Run: headless pygame with SDL's dummy video driver; simulated clock (each Clock.tick advances the game by its frame time, no real sleeping); random seed 0; keys injected as events and as key.get_pressed() state; no mouse input.
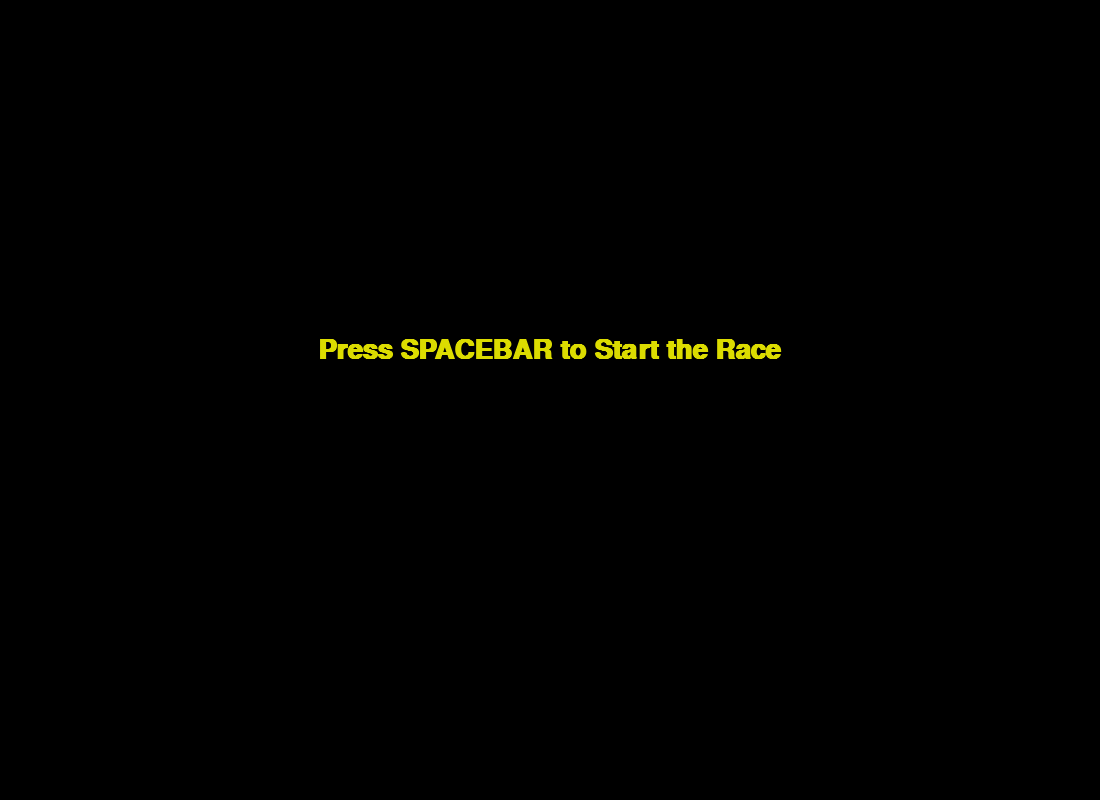
Frame 1 of 4 · flips 1–60 · no input
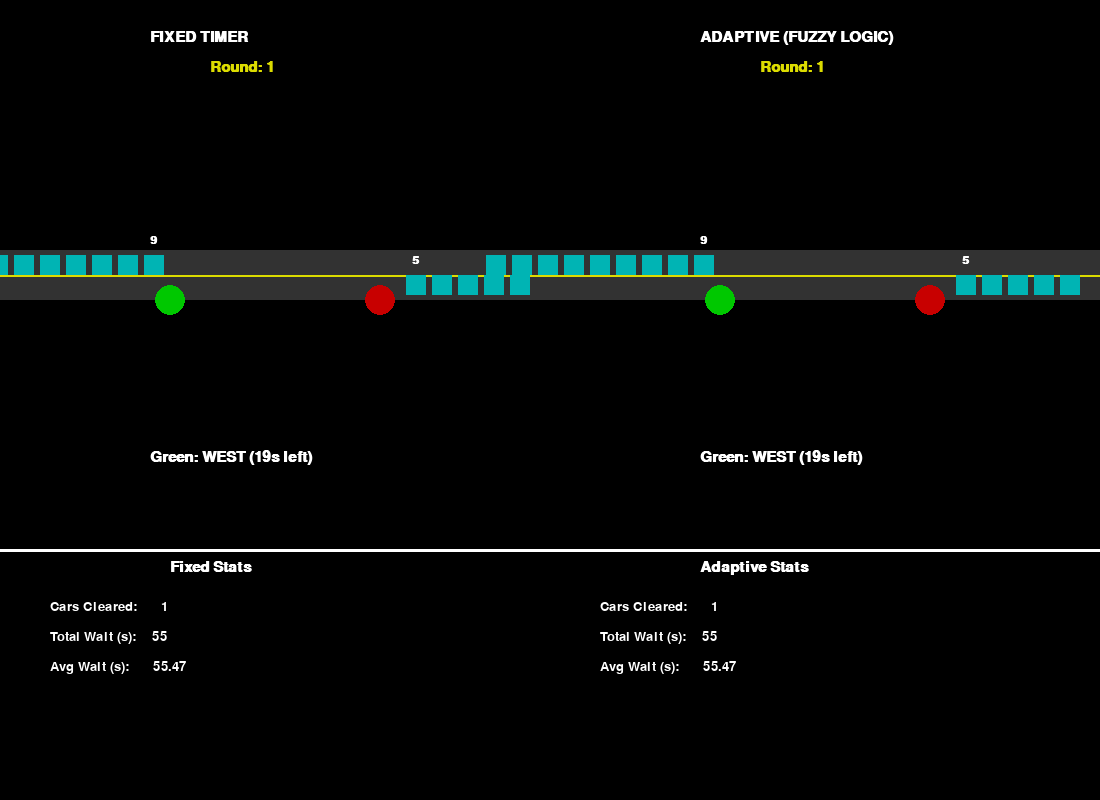
Frame 2 of 4 · flips 61–180 · tapped SPACE, RETURN · held RIGHT (→), D
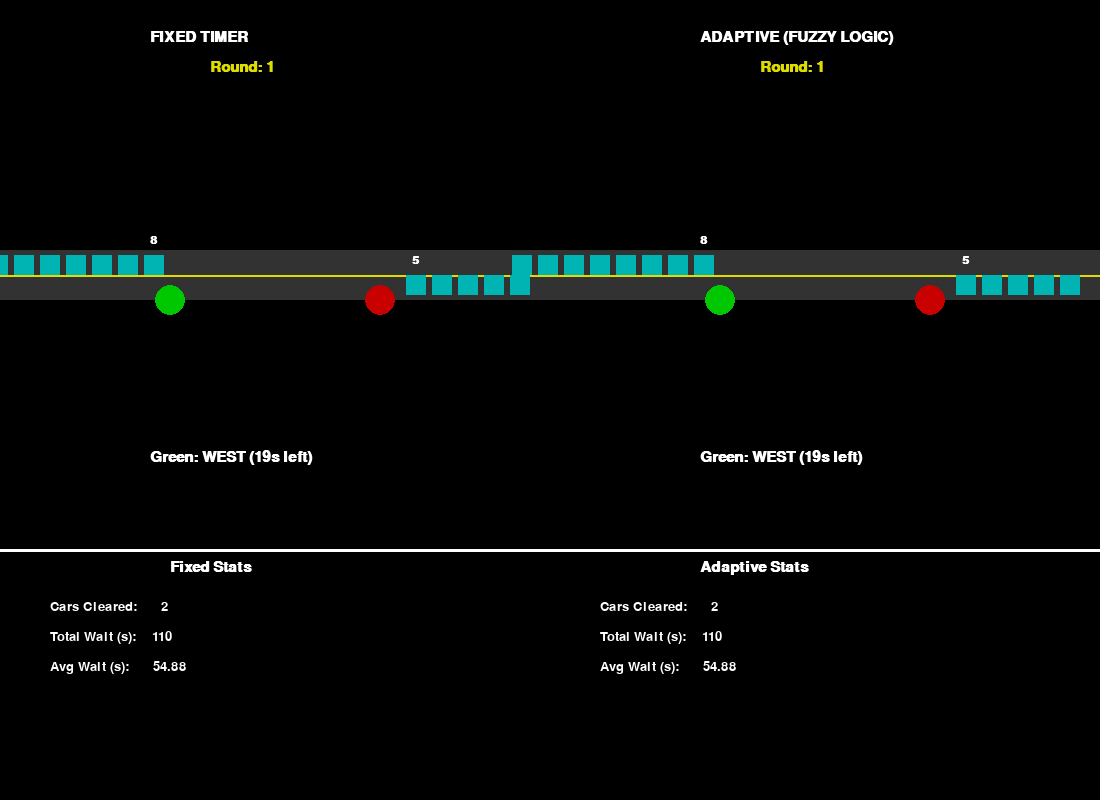
Frame 3 of 4 · flips 181–300 · held DOWN (↓), S
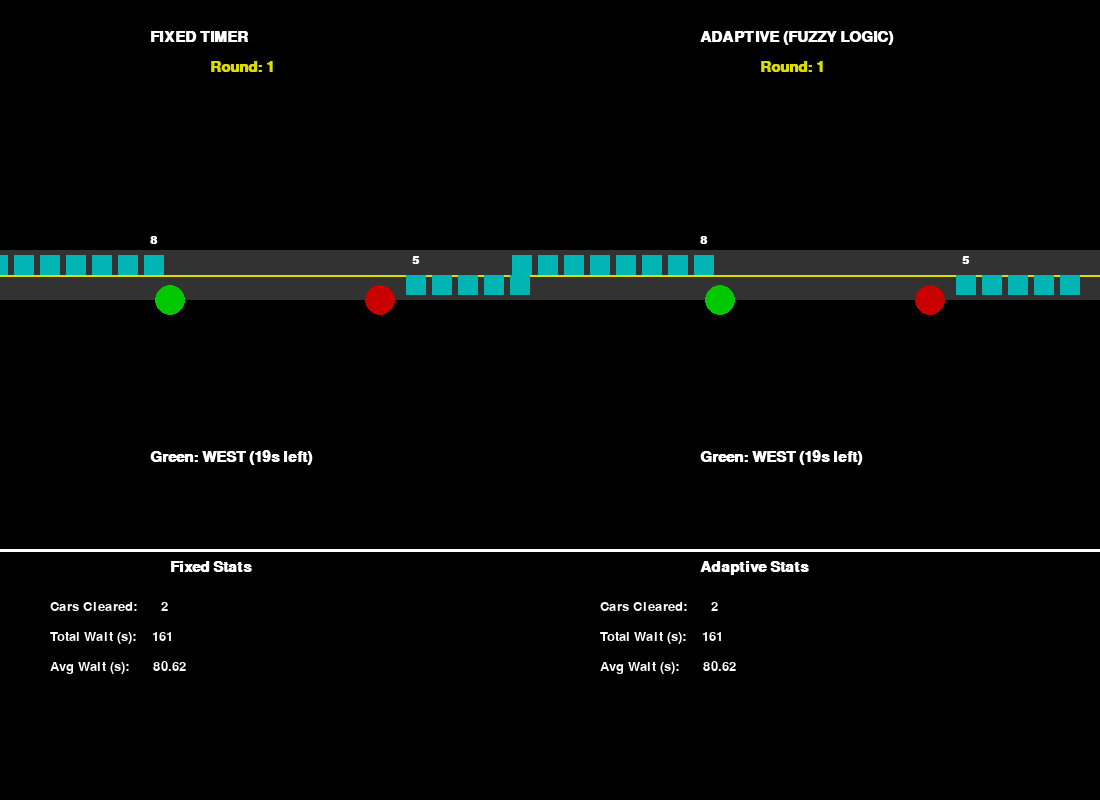
Frame 4 of 4 · flips 301–420 · held LEFT (←), A, UP (↑), W

The pygame program that drew these frames:

import pygame
import time

pygame.init()

WIDTH, HEIGHT = 1100, 800
BLACK, WHITE, RED, GREEN = (0,0,0), (255,255,255), (200,0,0), (0,200,0)
GRAY, YELLOW, CYAN = (50,50,50), (220,220,0), (0,180,180)
CAR_SIZE, CAR_SPACING = (20, 20), 6
FIXED_GREEN_TIME = 20

SCENARIO = {
    1: {"WEST": 10, "EAST": 5},
    2: {"WEST": 12, "EAST": 20}
}

WIN = pygame.display.set_mode((WIDTH, HEIGHT))
pygame.display.set_caption("Truly Spontaneous Adaptive Logic")
font = pygame.font.SysFont("Arial", 22, bold=True)
stats_font = pygame.font.SysFont("Consolas", 20)
car_count_font = pygame.font.SysFont("Arial", 18, bold=True)
clock = pygame.time.Clock()

directions = ["WEST", "EAST"]
waiting_fixed, waiting_adaptive = {}, {}
stats_fixed = {'total_wait_time': 0.0, 'cars_cleared': 0}
stats_adaptive = {'total_wait_time': 0.0, 'cars_cleared': 0}

simulation_started, simulation_over = False, False
fixed_current_round, adaptive_current_round = 0, 0
fixed_direction_index, adaptive_direction_index = 0, 0
start_time_fixed, start_time_adaptive = 0, 0
adaptive_green_time = 0

def fuzzy_green_time(cars):
    if cars <= 8: return 10
    elif cars <= 18: return 20
    else: return 30

def setup_initial_state():
    global fixed_current_round, adaptive_current_round
    fixed_current_round, adaptive_current_round = 1, 1
    setup_round_for_system("fixed", 1)
    setup_round_for_system("adaptive", 1)

def setup_round_for_system(system_type, round_num):
    global waiting_fixed, waiting_adaptive, fixed_direction_index, adaptive_direction_index
    global start_time_fixed, start_time_adaptive, adaptive_green_time

    if system_type == "fixed":
        waiting_fixed = SCENARIO[round_num].copy()
        fixed_direction_index = 0
        start_time_fixed = time.time()
    elif system_type == "adaptive":
        waiting_adaptive = SCENARIO[round_num].copy()
        adaptive_direction_index = 0
        start_time_adaptive = time.time()
        adaptive_green_time = fuzzy_green_time(waiting_adaptive[directions[adaptive_direction_index]])

def draw_road(x_offset, waiting, green_light, label, green_time, start_time, round_num):
    title = font.render(label, True, WHITE)
    WIN.blit(title, (x_offset + 150, 30))
    round_text_val = round_num if round_num <= len(SCENARIO) else "Finished"
    round_text = font.render(f"Round: {round_text_val}", True, YELLOW)
    WIN.blit(round_text, (x_offset + 210, 60))

    road_y, road_h = 250, 50
    pygame.draw.rect(WIN, GRAY, (x_offset, road_y, WIDTH / 2, road_h))
    pygame.draw.line(WIN, YELLOW, (x_offset, road_y + road_h//2), (x_offset + WIDTH/2, road_y + road_h//2), 2)
    lights_pos = {"WEST": (x_offset + 170, road_y+road_h), "EAST": (x_offset + 380, road_y+road_h)}
    for d, pos in lights_pos.items():
        pygame.draw.circle(WIN, GREEN if d == green_light else RED, pos, 15)

    car_pos_logic = {
        "WEST": lambda i: (x_offset+170-(i+1)*(CAR_SIZE[0]+CAR_SPACING), road_y+5),
        "EAST": lambda i: (x_offset+380+(i+1)*(CAR_SIZE[0]+CAR_SPACING), road_y+road_h-CAR_SIZE[1]-5)
    }
    for d, count in waiting.items():
        for i in range(count):
            pygame.draw.rect(WIN, CYAN, pygame.Rect(car_pos_logic[d](i), CAR_SIZE))
        if count > 0:
            first_car_pos = car_pos_logic[d](0)
            text_surface = car_count_font.render(str(count), True, WHITE)
            text_rect = text_surface.get_rect(center=(first_car_pos[0] + CAR_SIZE[0]//2, first_car_pos[1] - 15))
            WIN.blit(text_surface, text_rect)

    elapsed = time.time() - start_time if start_time > 0 else 0
    time_left = max(0, int(green_time - elapsed)) if simulation_started and round_num <= len(SCENARIO) else 0
    timer_text = font.render(f"Green: {green_light} ({time_left}s left)", True, WHITE)
    WIN.blit(timer_text, (x_offset + 150, 450))

def draw_stats(stats_f, stats_a):
    panel_y = 550
    pygame.draw.rect(WIN, BLACK, (0, panel_y, WIDTH, HEIGHT - panel_y))
    pygame.draw.line(WIN, WHITE, (0, panel_y), (WIDTH, panel_y), 3)
    fixed_title = font.render("Fixed Stats", True, WHITE); WIN.blit(fixed_title, (170, panel_y + 10))
    adaptive_title = font.render("Adaptive Stats", True, WHITE); WIN.blit(adaptive_title, (WIDTH // 2 + 150, panel_y + 10))
    avg_wait_f = stats_f['total_wait_time'] / stats_f['cars_cleared'] if stats_f['cars_cleared'] > 0 else 0
    avg_wait_a = stats_a['total_wait_time'] / stats_a['cars_cleared'] if stats_a['cars_cleared'] > 0 else 0
    def render(text, val, x, y): WIN.blit(stats_font.render(f"{text:18} {val}", True, WHITE), (x,y))
    base_y = panel_y + 50
    render("Cars Cleared:", stats_f['cars_cleared'], 50, base_y); render("Total Wait (s):", f"{stats_f['total_wait_time']:.0f}", 50, base_y + 30)
    render("Avg Wait (s):", f"{avg_wait_f:.2f}", 50, base_y + 60)
    render("Cars Cleared:", stats_a['cars_cleared'], WIDTH//2 + 50, base_y); render("Total Wait (s):", f"{stats_a['total_wait_time']:.0f}", WIDTH//2 + 50, base_y + 30)
    render("Avg Wait (s):", f"{avg_wait_a:.2f}", WIDTH//2 + 50, base_y + 60)

def draw_message(text, size, y_offset):
    msg_font = pygame.font.SysFont("Arial", size, bold=True)
    msg_text = msg_font.render(text, True, YELLOW)
    msg_rect = msg_text.get_rect(center=(WIDTH/2, HEIGHT/2 + y_offset))
    WIN.blit(msg_text, msg_rect)

last_car_leave_time_fixed, last_car_leave_time_adaptive = 0, 0
run = True
while run:
    delta_time = clock.tick(30) / 1000.0
    for event in pygame.event.get():
        if event.type == pygame.QUIT: run = False
        if event.type == pygame.KEYDOWN and event.key == pygame.K_SPACE and not simulation_started:
            simulation_started = True
            setup_initial_state()

    if simulation_started and not simulation_over:
        stats_fixed['total_wait_time'] += sum(waiting_fixed.values()) * delta_time
        stats_adaptive['total_wait_time'] += sum(waiting_adaptive.values()) * delta_time

        if fixed_current_round <= len(SCENARIO):
            fixed_current_dir = directions[fixed_direction_index]
            if time.time() - last_car_leave_time_fixed > 0.4 and waiting_fixed.get(fixed_current_dir, 0) > 0:
                waiting_fixed[fixed_current_dir] -= 1; stats_fixed['cars_cleared'] += 1
                last_car_leave_time_fixed = time.time()
            if time.time() - start_time_fixed >= FIXED_GREEN_TIME:
                fixed_direction_index += 1
                if fixed_direction_index >= len(directions):
                    fixed_current_round += 1
                    if fixed_current_round <= len(SCENARIO):
                        setup_round_for_system("fixed", fixed_current_round)
                else:
                    start_time_fixed = time.time()

        if adaptive_current_round <= len(SCENARIO):
            adaptive_current_dir = directions[adaptive_direction_index]
            if time.time() - last_car_leave_time_adaptive > 0.4 and waiting_adaptive.get(adaptive_current_dir, 0) > 0:
                waiting_adaptive[adaptive_current_dir] -= 1; stats_adaptive['cars_cleared'] += 1
                last_car_leave_time_adaptive = time.time()
            
            is_timer_up = time.time() - start_time_adaptive >= adaptive_green_time
            is_lane_empty = waiting_adaptive.get(adaptive_current_dir, 0) == 0

            if is_timer_up or is_lane_empty:
                adaptive_direction_index += 1
                if adaptive_direction_index >= len(directions):
                    adaptive_current_round += 1
                    if adaptive_current_round <= len(SCENARIO):
                        setup_round_for_system("adaptive", adaptive_current_round)
                else:
                    start_time_adaptive = time.time()
                    adaptive_green_time = fuzzy_green_time(waiting_adaptive[directions[adaptive_direction_index]])

        if fixed_current_round > len(SCENARIO) and adaptive_current_round > len(SCENARIO):
            simulation_over = True

    WIN.fill(BLACK)
    if not simulation_started:
        draw_message("Press SPACEBAR to Start the Race", 40, -50)
    else:
        fixed_dir = directions[fixed_direction_index] if fixed_current_round <= len(SCENARIO) else "None"
        adaptive_dir = directions[adaptive_direction_index] if adaptive_current_round <= len(SCENARIO) else "None"
        
        draw_road(0, waiting_fixed, fixed_dir, "FIXED TIMER", FIXED_GREEN_TIME, start_time_fixed, fixed_current_round)
        draw_road(WIDTH//2, waiting_adaptive, adaptive_dir, "ADAPTIVE (FUZZY LOGIC)", adaptive_green_time, start_time_adaptive, adaptive_current_round)
        draw_stats(stats_fixed, stats_adaptive)
        if simulation_over:
            draw_message("Simulation Complete!", 50, -20)
            
    pygame.display.update()

pygame.quit()
